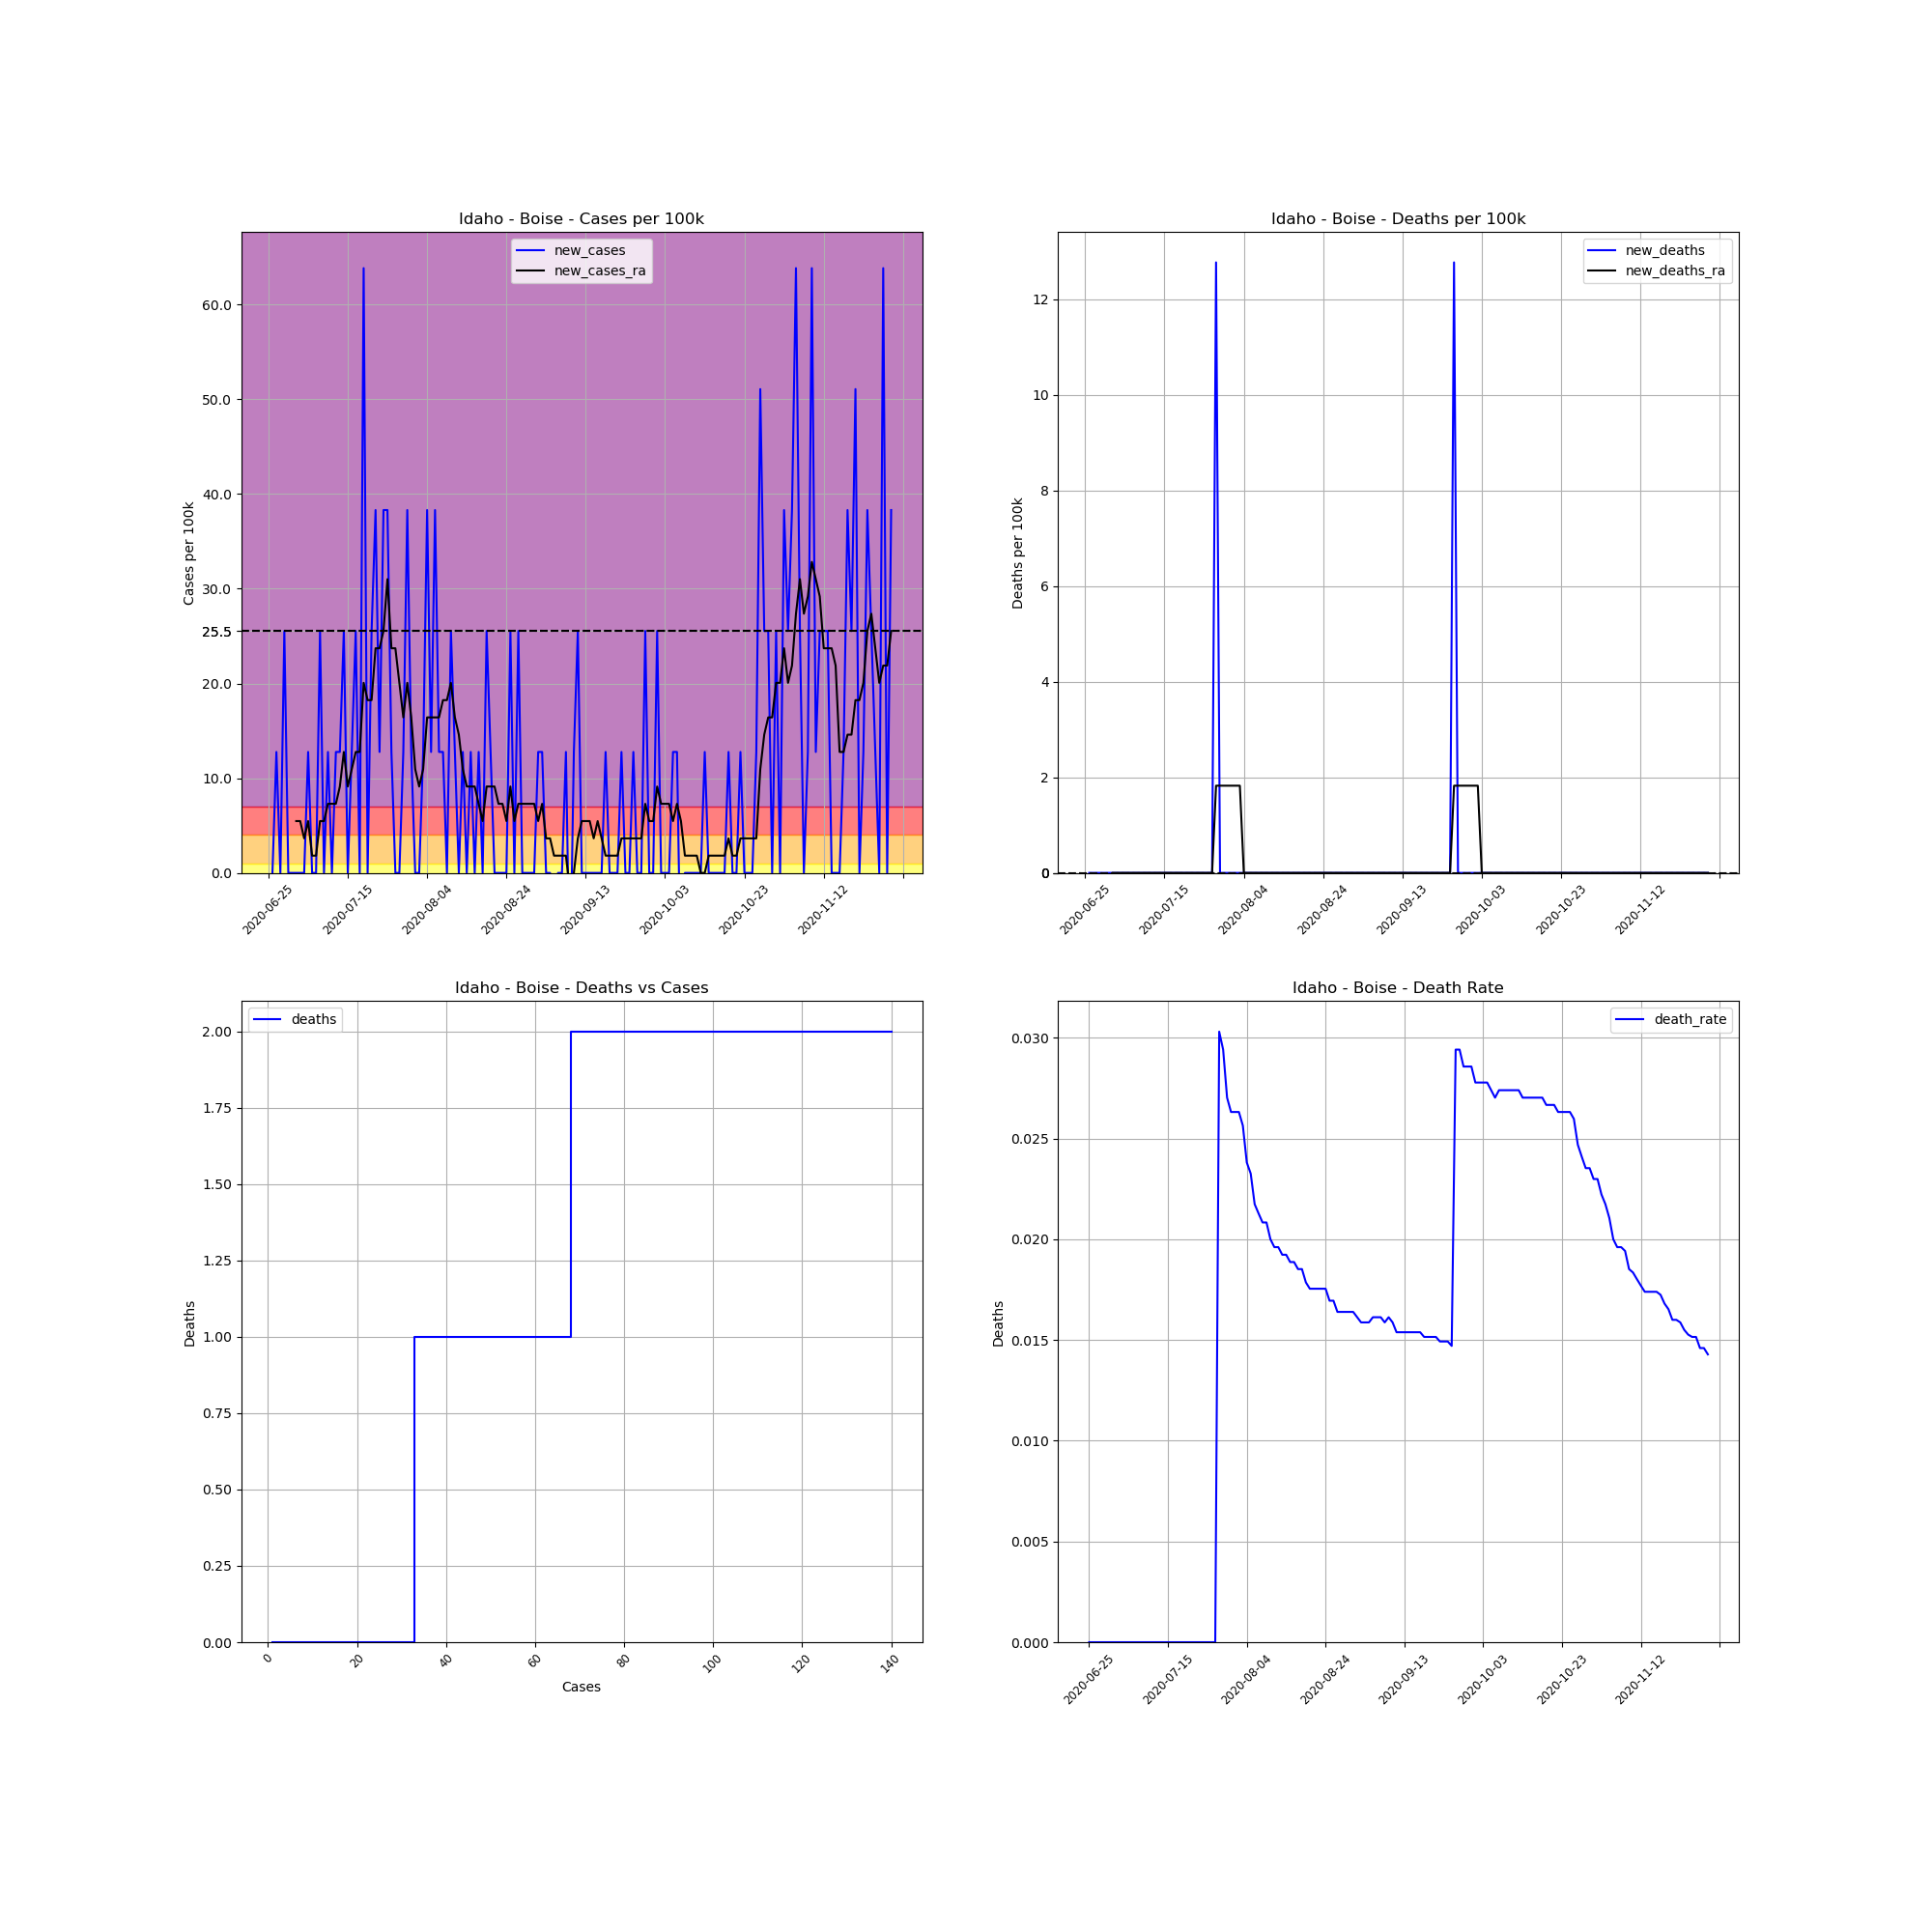

The table this chart was drawn from, first rows:
, date, county, state, fips, cases, deaths, COUNTY, STNAME, CTYNAME, POPESTIMATE2019, cases_per_100k, deaths_per_100k, death_rate, new_cases, new_deaths, new_cases_ra, new_deaths_ra
742433, 2020-06-25, Boise, Idaho, 16015, 1, 0.0, 15, Idaho, Boise, 7831, 12.77, 0.0, 0.0, , , , 
742434, 2020-06-26, Boise, Idaho, 16015, 1, 0.0, 15, Idaho, Boise, 7831, 12.77, 0.0, 0.0, 0.0, 0.0, , 
742435, 2020-06-27, Boise, Idaho, 16015, 2, 0.0, 15, Idaho, Boise, 7831, 25.54, 0.0, 0.0, 12.77, 0.0, , 
742436, 2020-06-28, Boise, Idaho, 16015, 2, 0.0, 15, Idaho, Boise, 7831, 25.54, 0.0, 0.0, 0.0, 0.0, , 
742437, 2020-06-29, Boise, Idaho, 16015, 4, 0.0, 15, Idaho, Boise, 7831, 51.08, 0.0, 0.0, 25.54, 0.0, , 
742438, 2020-06-30, Boise, Idaho, 16015, 4, 0.0, 15, Idaho, Boise, 7831, 51.08, 0.0, 0.0, 0.0, 0.0, , 
742439, 2020-07-01, Boise, Idaho, 16015, 4, 0.0, 15, Idaho, Boise, 7831, 51.08, 0.0, 0.0, 0.0, 0.0, , 
742440, 2020-07-02, Boise, Idaho, 16015, 4, 0.0, 15, Idaho, Boise, 7831, 51.08, 0.0, 0.0, 0.0, 0.0, 5.473, 0.0
742441, 2020-07-03, Boise, Idaho, 16015, 4, 0.0, 15, Idaho, Boise, 7831, 51.08, 0.0, 0.0, 0.0, 0.0, 5.473, 0.0
742442, 2020-07-04, Boise, Idaho, 16015, 4, 0.0, 15, Idaho, Boise, 7831, 51.08, 0.0, 0.0, 0.0, 0.0, 3.649, 0.0
742443, 2020-07-05, Boise, Idaho, 16015, 5, 0.0, 15, Idaho, Boise, 7831, 63.85, 0.0, 0.0, 12.77, 0.0, 5.473, 0.0
742444, 2020-07-06, Boise, Idaho, 16015, 5, 0.0, 15, Idaho, Boise, 7831, 63.85, 0.0, 0.0, 0.0, 0.0, 1.824, 0.0
742445, 2020-07-07, Boise, Idaho, 16015, 5, 0.0, 15, Idaho, Boise, 7831, 63.85, 0.0, 0.0, 0.0, 0.0, 1.824, 0.0
742446, 2020-07-08, Boise, Idaho, 16015, 7, 0.0, 15, Idaho, Boise, 7831, 89.39, 0.0, 0.0, 25.54, 0.0, 5.473, 0.0
742447, 2020-07-09, Boise, Idaho, 16015, 7, 0.0, 15, Idaho, Boise, 7831, 89.39, 0.0, 0.0, 0.0, 0.0, 5.473, 0.0
742448, 2020-07-10, Boise, Idaho, 16015, 8, 0.0, 15, Idaho, Boise, 7831, 102.2, 0.0, 0.0, 12.77, 0.0, 7.297, 0.0
742449, 2020-07-11, Boise, Idaho, 16015, 8, 0.0, 15, Idaho, Boise, 7831, 102.2, 0.0, 0.0, 0.0, 0.0, 7.297, 0.0
742450, 2020-07-12, Boise, Idaho, 16015, 9, 0.0, 15, Idaho, Boise, 7831, 114.9, 0.0, 0.0, 12.77, 0.0, 7.297, 0.0
742451, 2020-07-13, Boise, Idaho, 16015, 10, 0.0, 15, Idaho, Boise, 7831, 127.7, 0.0, 0.0, 12.77, 0.0, 9.121, 0.0
742452, 2020-07-14, Boise, Idaho, 16015, 12, 0.0, 15, Idaho, Boise, 7831, 153.2, 0.0, 0.0, 25.54, 0.0, 12.77, 0.0
742453, 2020-07-15, Boise, Idaho, 16015, 12, 0.0, 15, Idaho, Boise, 7831, 153.2, 0.0, 0.0, 0.0, 0.0, 9.121, 0.0
742454, 2020-07-16, Boise, Idaho, 16015, 13, 0.0, 15, Idaho, Boise, 7831, 166, 0.0, 0.0, 12.77, 0.0, 10.95, 0.0
742455, 2020-07-17, Boise, Idaho, 16015, 15, 0.0, 15, Idaho, Boise, 7831, 191.5, 0.0, 0.0, 25.54, 0.0, 12.77, 0.0
742456, 2020-07-18, Boise, Idaho, 16015, 15, 0.0, 15, Idaho, Boise, 7831, 191.5, 0.0, 0.0, 0.0, 0.0, 12.77, 0.0
742457, 2020-07-19, Boise, Idaho, 16015, 20, 0.0, 15, Idaho, Boise, 7831, 255.4, 0.0, 0.0, 63.85, 0.0, 20.07, 0.0
742458, 2020-07-20, Boise, Idaho, 16015, 20, 0.0, 15, Idaho, Boise, 7831, 255.4, 0.0, 0.0, 0.0, 0.0, 18.24, 0.0
742459, 2020-07-21, Boise, Idaho, 16015, 22, 0.0, 15, Idaho, Boise, 7831, 280.9, 0.0, 0.0, 25.54, 0.0, 18.24, 0.0
742460, 2020-07-22, Boise, Idaho, 16015, 25, 0.0, 15, Idaho, Boise, 7831, 319.2, 0.0, 0.0, 38.31, 0.0, 23.72, 0.0
742461, 2020-07-23, Boise, Idaho, 16015, 26, 0.0, 15, Idaho, Boise, 7831, 332, 0.0, 0.0, 12.77, 0.0, 23.72, 0.0
742462, 2020-07-24, Boise, Idaho, 16015, 29, 0.0, 15, Idaho, Boise, 7831, 370.3, 0.0, 0.0, 38.31, 0.0, 25.54, 0.0
742463, 2020-07-25, Boise, Idaho, 16015, 32, 0.0, 15, Idaho, Boise, 7831, 408.6, 0.0, 0.0, 38.31, 0.0, 31.01, 0.0
742464, 2020-07-26, Boise, Idaho, 16015, 33, 0.0, 15, Idaho, Boise, 7831, 421.4, 0.0, 0.0, 12.77, 0.0, 23.72, 0.0
742465, 2020-07-27, Boise, Idaho, 16015, 33, 0.0, 15, Idaho, Boise, 7831, 421.4, 0.0, 0.0, 0.0, 0.0, 23.72, 0.0
742466, 2020-07-28, Boise, Idaho, 16015, 33, 1.0, 15, Idaho, Boise, 7831, 421.4, 12.77, 0.0303, 0.0, 12.77, 20.07, 1.824
742467, 2020-07-29, Boise, Idaho, 16015, 34, 1.0, 15, Idaho, Boise, 7831, 434.2, 12.77, 0.02941, 12.77, 0.0, 16.42, 1.824
742468, 2020-07-30, Boise, Idaho, 16015, 37, 1.0, 15, Idaho, Boise, 7831, 472.5, 12.77, 0.02703, 38.31, 0.0, 20.07, 1.824
742469, 2020-07-31, Boise, Idaho, 16015, 38, 1.0, 15, Idaho, Boise, 7831, 485.3, 12.77, 0.02632, 12.77, 0.0, 16.42, 1.824
742470, 2020-08-01, Boise, Idaho, 16015, 38, 1.0, 15, Idaho, Boise, 7831, 485.3, 12.77, 0.02632, 0.0, 0.0, 10.95, 1.824
742471, 2020-08-02, Boise, Idaho, 16015, 38, 1.0, 15, Idaho, Boise, 7831, 485.3, 12.77, 0.02632, 0.0, 0.0, 9.121, 1.824
742472, 2020-08-03, Boise, Idaho, 16015, 39, 1.0, 15, Idaho, Boise, 7831, 498, 12.77, 0.02564, 12.77, 0.0, 10.95, 1.824
742473, 2020-08-04, Boise, Idaho, 16015, 42, 1.0, 15, Idaho, Boise, 7831, 536.3, 12.77, 0.02381, 38.31, 0.0, 16.42, 0.0
742474, 2020-08-05, Boise, Idaho, 16015, 43, 1.0, 15, Idaho, Boise, 7831, 549.1, 12.77, 0.02326, 12.77, 0.0, 16.42, 0.0
742475, 2020-08-06, Boise, Idaho, 16015, 46, 1.0, 15, Idaho, Boise, 7831, 587.4, 12.77, 0.02174, 38.31, 0.0, 16.42, 0.0
742476, 2020-08-07, Boise, Idaho, 16015, 47, 1.0, 15, Idaho, Boise, 7831, 600.2, 12.77, 0.02128, 12.77, 0.0, 16.42, 0.0
742477, 2020-08-08, Boise, Idaho, 16015, 48, 1.0, 15, Idaho, Boise, 7831, 612.9, 12.77, 0.02083, 12.77, 0.0, 18.24, 0.0
742478, 2020-08-09, Boise, Idaho, 16015, 48, 1.0, 15, Idaho, Boise, 7831, 612.9, 12.77, 0.02083, 0.0, 0.0, 18.24, 0.0
742479, 2020-08-10, Boise, Idaho, 16015, 50, 1.0, 15, Idaho, Boise, 7831, 638.5, 12.77, 0.02, 25.54, 0.0, 20.07, 0.0
742480, 2020-08-11, Boise, Idaho, 16015, 51, 1.0, 15, Idaho, Boise, 7831, 651.3, 12.77, 0.01961, 12.77, 0.0, 16.42, 0.0
742481, 2020-08-12, Boise, Idaho, 16015, 51, 1.0, 15, Idaho, Boise, 7831, 651.3, 12.77, 0.01961, 0.0, 0.0, 14.59, 0.0
742482, 2020-08-13, Boise, Idaho, 16015, 52, 1.0, 15, Idaho, Boise, 7831, 664, 12.77, 0.01923, 12.77, 0.0, 10.95, 0.0
742483, 2020-08-14, Boise, Idaho, 16015, 52, 1.0, 15, Idaho, Boise, 7831, 664, 12.77, 0.01923, 0.0, 0.0, 9.121, 0.0
742484, 2020-08-15, Boise, Idaho, 16015, 53, 1.0, 15, Idaho, Boise, 7831, 676.8, 12.77, 0.01887, 12.77, 0.0, 9.121, 0.0
742485, 2020-08-16, Boise, Idaho, 16015, 53, 1.0, 15, Idaho, Boise, 7831, 676.8, 12.77, 0.01887, 0.0, 0.0, 9.121, 0.0
742486, 2020-08-17, Boise, Idaho, 16015, 54, 1.0, 15, Idaho, Boise, 7831, 689.6, 12.77, 0.01852, 12.77, 0.0, 7.297, 0.0
742487, 2020-08-18, Boise, Idaho, 16015, 54, 1.0, 15, Idaho, Boise, 7831, 689.6, 12.77, 0.01852, 0.0, 0.0, 5.473, 0.0
742488, 2020-08-19, Boise, Idaho, 16015, 56, 1.0, 15, Idaho, Boise, 7831, 715.1, 12.77, 0.01786, 25.54, 0.0, 9.121, 0.0
742489, 2020-08-20, Boise, Idaho, 16015, 57, 1.0, 15, Idaho, Boise, 7831, 727.9, 12.77, 0.01754, 12.77, 0.0, 9.121, 0.0
742490, 2020-08-21, Boise, Idaho, 16015, 57, 1.0, 15, Idaho, Boise, 7831, 727.9, 12.77, 0.01754, 0.0, 0.0, 9.121, 0.0
742491, 2020-08-22, Boise, Idaho, 16015, 57, 1.0, 15, Idaho, Boise, 7831, 727.9, 12.77, 0.01754, 0.0, 0.0, 7.297, 0.0
742492, 2020-08-23, Boise, Idaho, 16015, 57, 1.0, 15, Idaho, Boise, 7831, 727.9, 12.77, 0.01754, 0.0, 0.0, 7.297, 0.0
... 98 more rows
